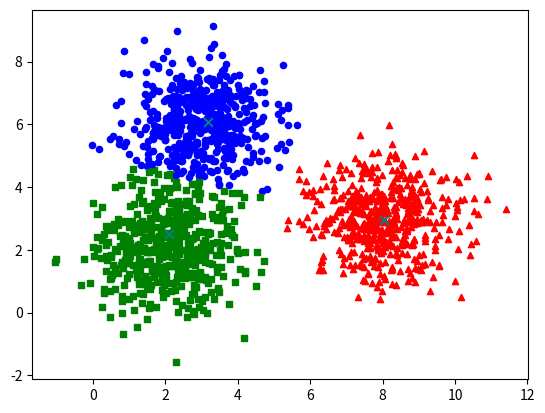

Source code (Python):
import numpy as np
from numpy.linalg import norm
from collections import defaultdict
import matplotlib.pyplot as plt
class KMeans:
    def __init__(self, n_clusters, tol = 0.0001, max_iter = 300):
        self.n_clusters = n_clusters
        self.max_iter = max_iter
        self.tol = tol
    def fit(self, X):
        self.cluster_centers_ = X[np.random.choice(len(X), size = self.n_clusters, replace = False)]
        cluster = defaultdict(list)
        for _ in range(self.max_iter):
            self.labels_ = [np.argmin(norm(x - self.cluster_centers_, axis = 1)) for x in X]
            for i, i_cluster in enumerate(self.labels_):
                cluster[i_cluster].append(X[i])
            #next_centroids = np.zeros(self.n_clusters)
            for i in cluster:
                self.cluster_centers_[i] = np.mean(cluster[i], axis = 0)
                #next_centroids[i] = np.mean(cluster[i], axis = 0)
            #if np.sum(abs(next_centroids - self.cluster_centers_)) <= tol: break
            #self.cluster_centers_ = next_centroids

N = 500
mean = [[2, 2], [8, 3], [3, 6]]
cov = np.identity(2)
X1 = np.random.multivariate_normal(mean[0], cov, N)
X2 = np.random.multivariate_normal(mean[1], cov, N)
X3 = np.random.multivariate_normal(mean[2], cov, N)
X = np.concatenate((X1, X2, X3), axis = 0)

clf = KMeans(n_clusters = 3)
clf.fit(X)
colors = ['r', 'g', 'b']
markers = ['^', 's', 'o']
for x, label in zip(X, clf.labels_):
    plt.scatter(x[0], x[1], c = colors[label], s = 20, marker = markers[label])
centroids = clf.cluster_centers_
plt.scatter(centroids[:, 0], centroids[:, 1], marker = 'x', s = 40, c = 'teal')
plt.show()
